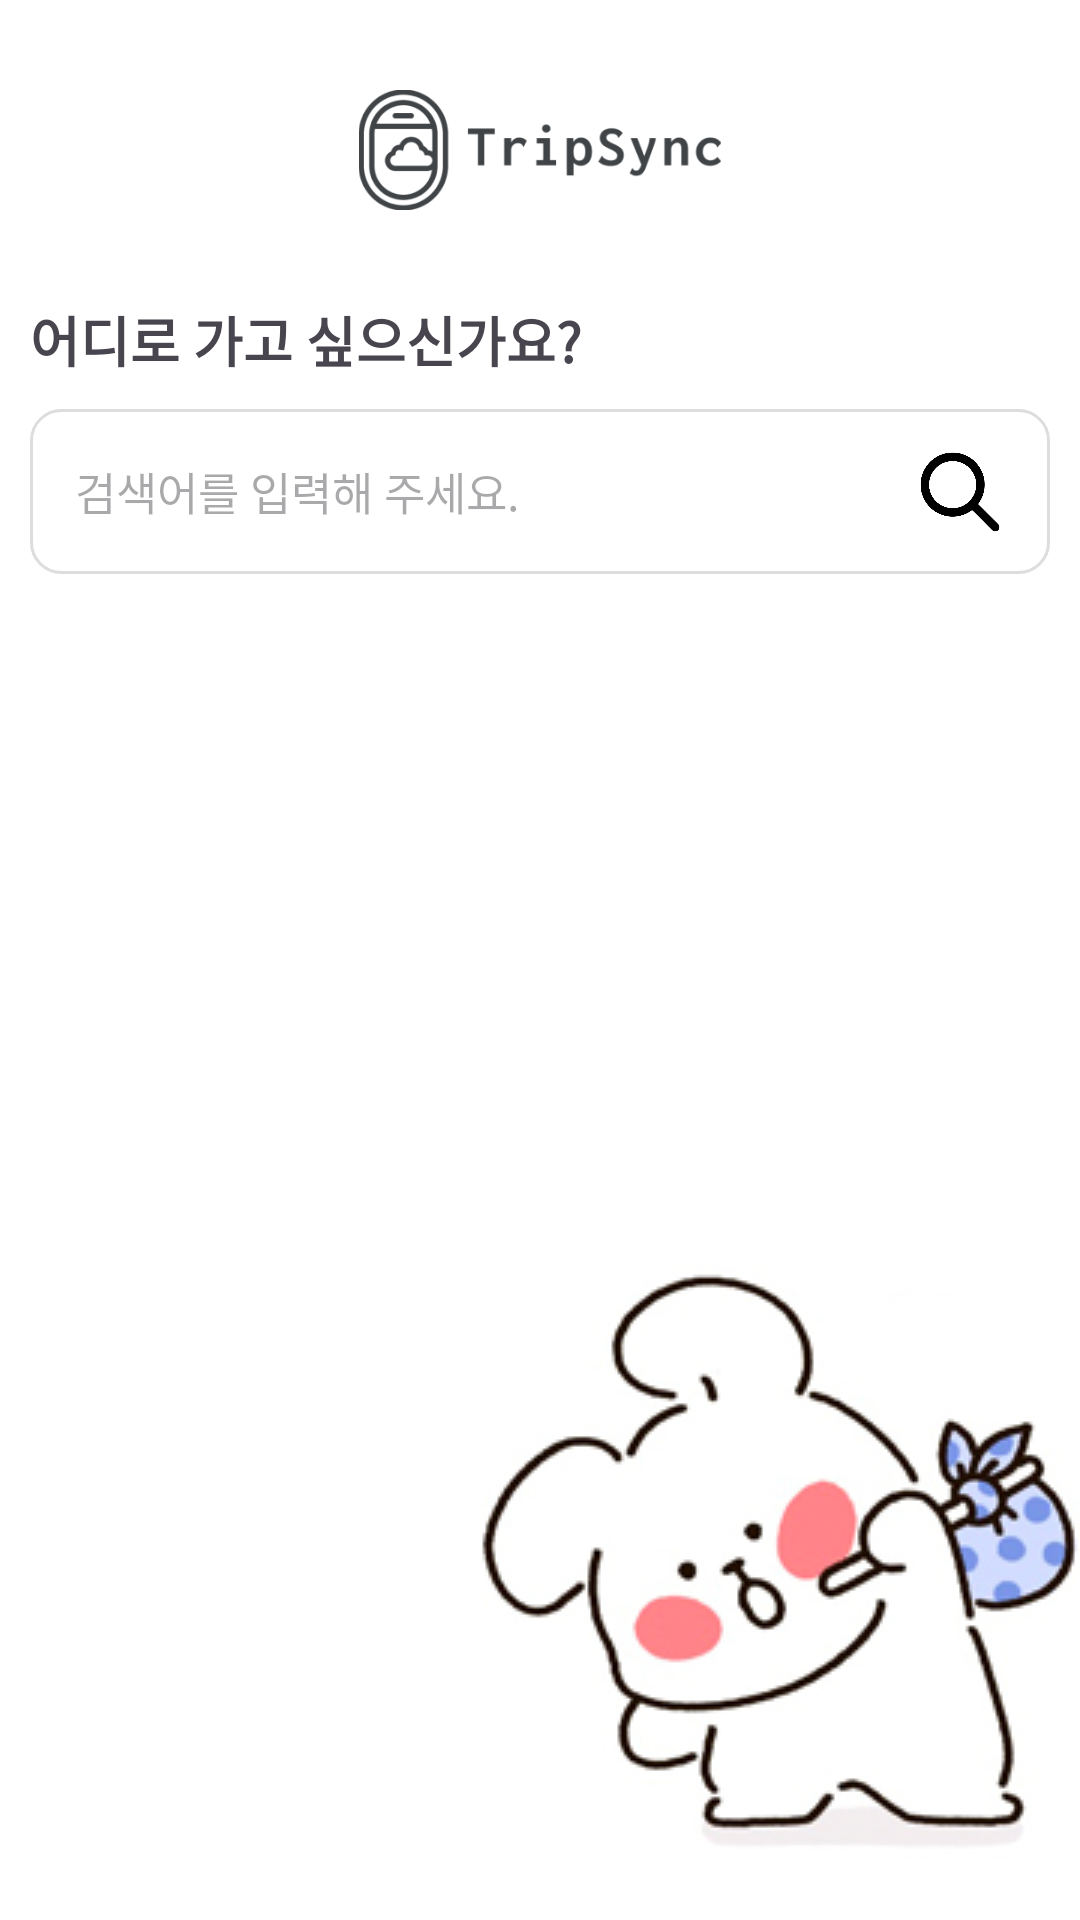

This screen was rendered from an Android layout file. Write that file and the resources it references.
<!-- AndroidManifest.xml: application theme Theme.TripSync -->
<!-- res/layout/fragment_search.xml -->
<?xml version="1.0" encoding="utf-8"?>
<androidx.constraintlayout.widget.ConstraintLayout
    xmlns:android="http://schemas.android.com/apk/res/android"
    xmlns:app="http://schemas.android.com/apk/res-auto"
    xmlns:tools="http://schemas.android.com/tools"
    android:layout_width="match_parent"
    android:layout_height="match_parent"
    android:layout_marginHorizontal="20dp"
    tools:context=".ui.fragment.SearchFragment">

    <ImageView
        android:id="@+id/search_iv_logo"
        android:layout_width="132dp"
        android:layout_height="40dp"
        android:layout_gravity="center"
        android:src="@drawable/logo_main"
        android:layout_marginTop="30dp"
        app:layout_constraintEnd_toEndOf="parent"
        app:layout_constraintStart_toStartOf="parent"
        app:layout_constraintTop_toTopOf="parent" />

    <TextView
        android:id="@+id/search_tv_label"
        android:layout_width="wrap_content"
        android:layout_height="wrap_content"
        android:layout_gravity="center"
        android:layout_marginStart="10dp"
        android:layout_marginTop="30dp"
        android:text="어디로 가고 싶으신가요?"
        android:textSize="18dp"
        android:textStyle="bold"
        app:layout_constraintStart_toStartOf="parent"
        app:layout_constraintTop_toBottomOf="@+id/search_iv_logo" />

    <AutoCompleteTextView
        android:id="@+id/search_et_searchbar"
        android:layout_width="match_parent"
        android:layout_height="55dp"
        android:layout_marginHorizontal="10dp"
        android:layout_marginTop="10dp"
        android:background="@drawable/border_user_edit"
        android:backgroundTintMode="add"
        android:completionThreshold="1"
        android:hint="검색어를 입력해 주세요."
        android:inputType="text"
        android:popupBackground="@android:drawable/edit_text"
        android:textSize="15sp"
        app:layout_constraintEnd_toEndOf="parent"
        app:layout_constraintStart_toStartOf="parent"
        app:layout_constraintTop_toBottomOf="@+id/search_tv_label" />

    <androidx.appcompat.widget.AppCompatButton
        android:id="@+id/search_btn"
        android:layout_width="30dp"
        android:layout_height="30dp"
        android:layout_marginEnd="15dp"
        android:background="@drawable/ic_search"
        app:layout_constraintBottom_toBottomOf="@+id/search_et_searchbar"
        app:layout_constraintEnd_toEndOf="@+id/search_et_searchbar"
        app:layout_constraintTop_toTopOf="@+id/search_et_searchbar" />

    <androidx.recyclerview.widget.RecyclerView
        android:id="@+id/search_recyclerView"
        android:layout_width="match_parent"
        android:layout_height="match_parent"
        android:layout_marginHorizontal="10dp"
        android:layout_marginTop="190dp"
        android:overScrollMode="never"
        app:layout_constraintBottom_toBottomOf="parent"
        app:layout_constraintEnd_toEndOf="parent"
        app:layout_constraintStart_toStartOf="parent"
        app:layout_constraintTop_toBottomOf="@+id/search_et_searchbar" />

    <androidx.constraintlayout.widget.ConstraintLayout
        android:layout_width="match_parent"
        android:layout_height="wrap_content"
        android:layout_marginBottom="20dp"
        app:layout_constraintStart_toStartOf="parent"
        app:layout_constraintBottom_toBottomOf="parent"
        app:layout_constraintEnd_toEndOf="parent">

        <ImageView
            android:id="@+id/search_iv_char2"
            android:layout_width="wrap_content"
            android:layout_height="wrap_content"
            android:background="@drawable/home_sample"
            app:layout_constraintBottom_toBottomOf="parent"
            app:layout_constraintEnd_toEndOf="parent" />

    </androidx.constraintlayout.widget.ConstraintLayout>

    <ProgressBar
        android:id="@+id/search_progress"
        style="?android:attr/progressBarStyleLarge"
        android:layout_width="wrap_content"
        android:layout_height="wrap_content"
        android:indeterminateTint="@color/main_defalt"
        android:visibility="gone"
        app:layout_constraintBottom_toBottomOf="parent"
        app:layout_constraintEnd_toEndOf="parent"
        app:layout_constraintStart_toStartOf="parent"
        app:layout_constraintTop_toTopOf="parent" />

</androidx.constraintlayout.widget.ConstraintLayout>
<!-- resources referenced by this layout -->
<resources>
  <color name="main_defalt">#336DF3</color>
  <!-- drawable border_user_edit (drawable) -->
  <?xml version="1.0" encoding="utf-8"?>
  <shape xmlns:android="http://schemas.android.com/apk/res/android">
      <stroke android:width="1dp" android:color="@color/gray_semilight"/>
      <solid android:color="@color/white"/>
      <corners android:radius="10dp"/>
      <padding android:left="15dp"/>
  </shape>
  <!-- drawable home_sample: jpg bitmap (drawable, 24536 bytes) -->
  <!-- drawable ic_search: png bitmap (drawable, 33257 bytes) -->
  <!-- drawable logo_main: png bitmap (drawable, 15525 bytes) -->
  <style name="Theme.TripSync" parent="Base.Theme.TripSync" />
  <color name="gray_semilight">#DDDDDD</color>
  <color name="white">#FFFFFFFF</color>
  <style name="Base.Theme.TripSync" parent="Theme.Material3.Light.NoActionBar">
          
          
          <item name="android:statusBarColor">@color/white</item> 
          <item name="android:windowLightStatusBar">true</item>
          <item name="android:windowBackground">@android:color/white</item>
      </style>
</resources>
